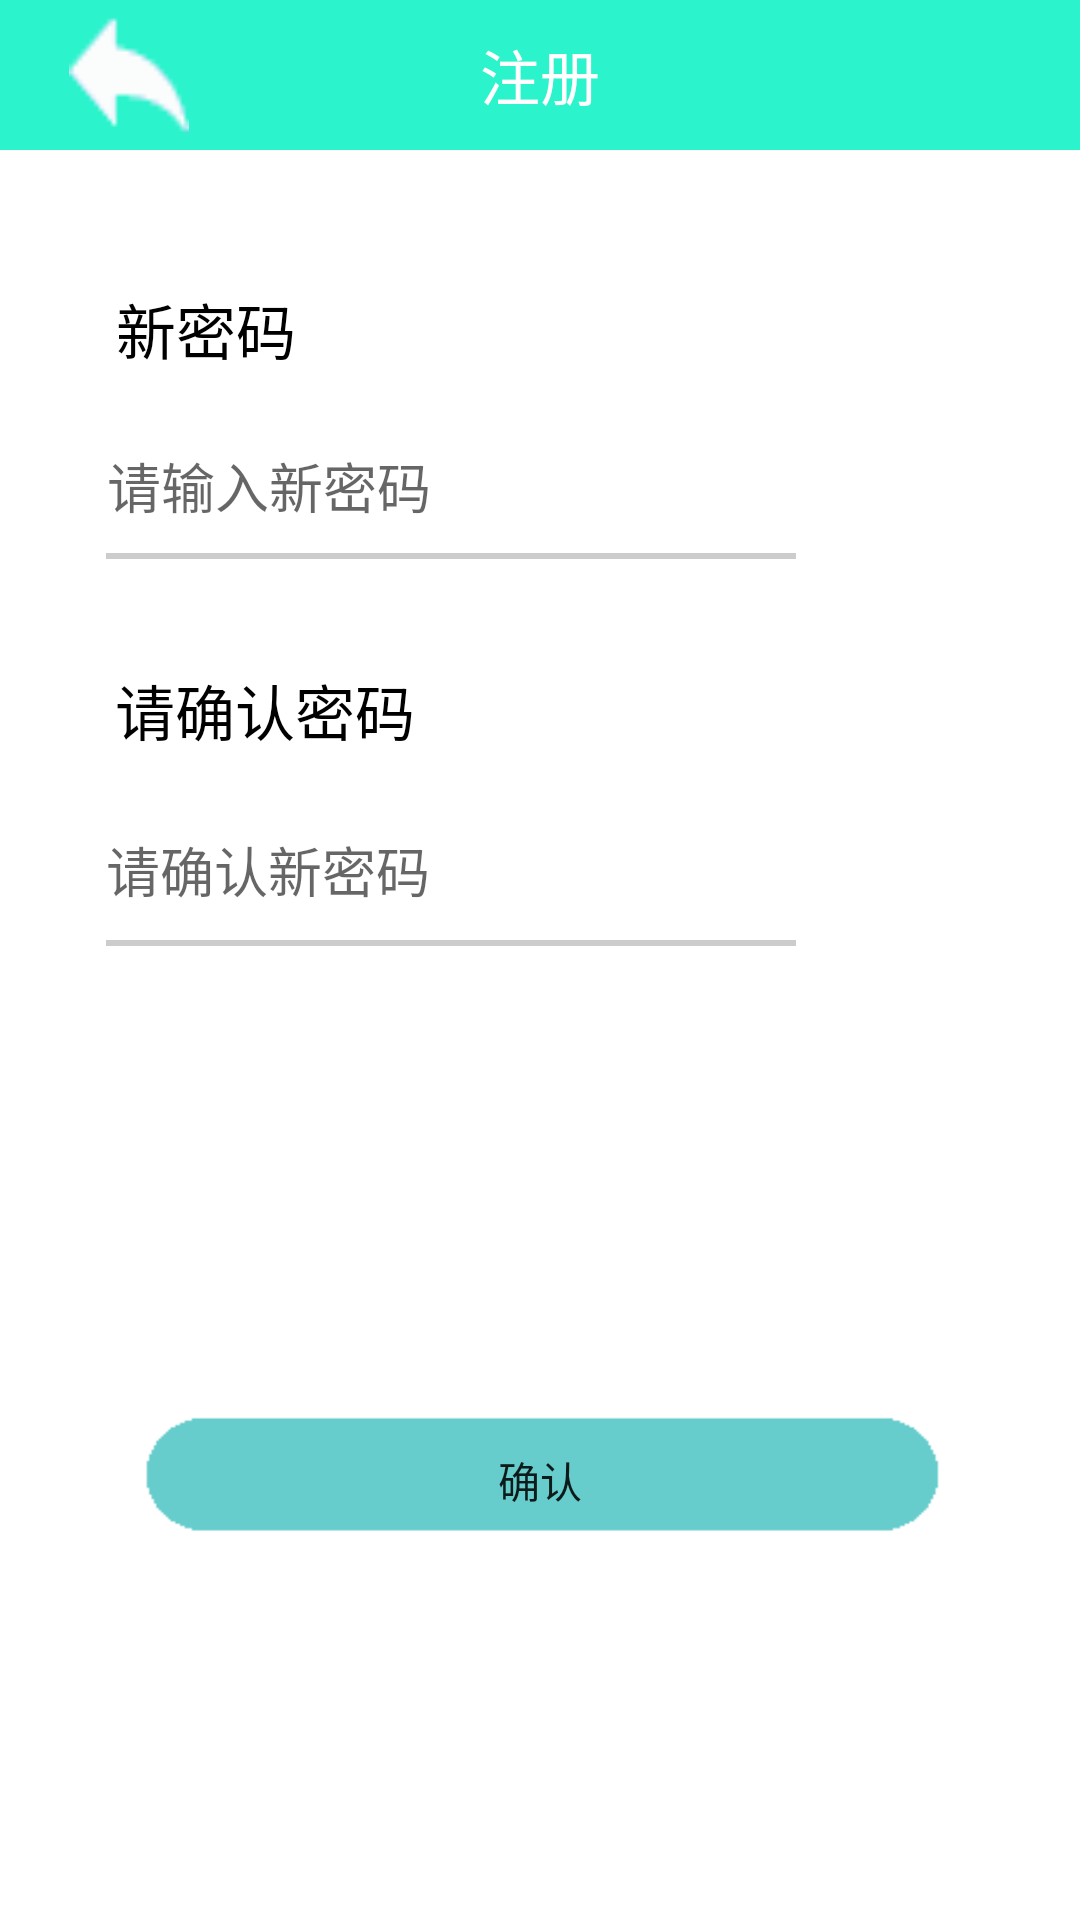

Reconstruct the res/layout file that produces this screen, plus the resources it refers to.
<!-- AndroidManifest.xml: application theme AppTheme -->
<!-- res/layout/change_pwd_1.xml -->
<?xml version="1.0" encoding="utf-8"?>
<android.support.constraint.ConstraintLayout xmlns:android="http://schemas.android.com/apk/res/android"
    xmlns:app="http://schemas.android.com/apk/res-auto"
    xmlns:tools="http://schemas.android.com/tools"
    android:layout_width="match_parent"
    android:layout_height="match_parent"
    android:background="#ffffff"
    tools:context="com.example.administrator.timenote.Ui.Change_pwd">

    <include
        android:id="@+id/include"
        layout="@layout/asd"
      />
    <FrameLayout
        android:id="@+id/layout_content"
        android:layout_width="match_parent"
        android:layout_height="match_parent"
        >
    </FrameLayout>

    <EditText
        android:id="@+id/new_pwd_2"
        style="@style/ThemeOverlay.AppCompat.Dialog.Alert"
        android:layout_width="230dp"
        android:layout_height="37dp"
        android:layout_marginTop="20dp"
        android:background="#ffffff"
        android:hint="@string/请确认新密码"
        android:maxLength="20"
        app:layout_constraintEnd_toEndOf="parent"
        app:layout_constraintHorizontal_bias="0.272"
        app:layout_constraintStart_toStartOf="parent"
        app:layout_constraintTop_toBottomOf="@+id/textView8" />

    <EditText
        android:id="@+id/new_pwd_1"
        style="@style/ThemeOverlay.AppCompat.Dialog.Alert"
        android:layout_width="230dp"
        android:layout_height="35dp"
        android:layout_marginTop="20dp"
        android:background="#ffffff"
        android:hint="@string/请输入新密码"
        android:maxLength="20"
        app:layout_constraintEnd_toEndOf="parent"
        app:layout_constraintHorizontal_bias="0.275"
        app:layout_constraintStart_toStartOf="parent"
        app:layout_constraintTop_toBottomOf="@+id/textView4" />

    <View
        android:id="@+id/view6"
        android:layout_width="230dp"
        android:layout_height="2dp"
        android:layout_marginTop="5dp"
        android:background="#CCCCCC"
        app:layout_constraintEnd_toEndOf="parent"
        app:layout_constraintHorizontal_bias="0.272"
        app:layout_constraintStart_toStartOf="parent"
        app:layout_constraintTop_toBottomOf="@+id/new_pwd_1" />


    <TextView
        android:id="@+id/textView4"
        android:layout_width="wrap_content"
        android:layout_height="wrap_content"
        android:layout_marginTop="45dp"
        android:text="@string/新密码"
        android:textColor="#000000"
        android:textSize="20sp"
        app:layout_constraintEnd_toEndOf="parent"
        app:layout_constraintHorizontal_bias="0.129"
        app:layout_constraintStart_toStartOf="parent"
        app:layout_constraintTop_toBottomOf="@+id/include" />

    <TextView
        android:id="@+id/pwd_1_error"
        android:layout_width="wrap_content"
        android:layout_height="wrap_content"
        android:layout_marginTop="5dp"
        android:text="@string/密码格式错误"
        android:textColor="#ff0033"
        android:visibility="invisible"
        app:layout_constraintEnd_toEndOf="parent"
        app:layout_constraintHorizontal_bias="0.247"
        app:layout_constraintStart_toStartOf="parent"
        app:layout_constraintTop_toBottomOf="@+id/view6" />

    <TextView
        android:id="@+id/textView8"
        android:layout_width="wrap_content"
        android:layout_height="wrap_content"
        android:layout_marginTop="10dp"
        android:text="@string/请确认密码"
        android:textColor="#000000"
        android:textSize="20sp"
        app:layout_constraintEnd_toEndOf="parent"
        app:layout_constraintHorizontal_bias="0.147"
        app:layout_constraintStart_toStartOf="parent"
        app:layout_constraintTop_toBottomOf="@+id/pwd_1_error" />

    <View
        android:id="@+id/view7"
        android:layout_width="230dp"
        android:layout_height="2dp"
        android:layout_marginTop="5dp"
        android:background="#CCCCCC"
        app:layout_constraintEnd_toEndOf="parent"
        app:layout_constraintHorizontal_bias="0.272"
        app:layout_constraintStart_toStartOf="parent"
        app:layout_constraintTop_toBottomOf="@+id/new_pwd_2" />

    <TextView
        android:id="@+id/pwd_2_error"
        android:layout_width="wrap_content"
        android:layout_height="wrap_content"
        android:layout_marginTop="5dp"
        android:text="@string/密码不一致"
        android:textColor="#ff0033"
        android:visibility="invisible"
        app:layout_constraintEnd_toEndOf="parent"
        app:layout_constraintHorizontal_bias="0.146"
        app:layout_constraintStart_toStartOf="parent"
        app:layout_constraintTop_toTopOf="@+id/view7" />

    <Button
        android:id="@+id/sure_pwd_1"
        android:layout_width="300dp"
        android:layout_height="56dp"
        android:layout_marginTop="150dp"
        android:text="@string/确认"
        android:background="@drawable/loadbutton1"
        app:layout_constraintEnd_toEndOf="parent"
        app:layout_constraintStart_toStartOf="parent"
        app:layout_constraintTop_toBottomOf="@+id/view7" />


</android.support.constraint.ConstraintLayout>
<!-- res/layout/asd.xml (included above) -->
<?xml version="1.0" encoding="utf-8"?>
<RelativeLayout xmlns:android="http://schemas.android.com/apk/res/android"
    android:id="@+id/layout_titlebar"
    android:layout_width="match_parent"
    android:layout_height="50dp"
    android:background="@color/colorPrimary" >

    <TextView
        android:id="@+id/sign_up_title_1"
        android:layout_width="match_parent"
        android:layout_height="match_parent"
        android:ellipsize="marquee"
        android:gravity="center_horizontal|center"
        android:singleLine="true"
        android:text="@string/注册"
        android:textColor="#ffffffff"
        android:textSize="20sp" />

    <Button
        android:id="@+id/back_1"
        android:layout_width="40dp"
        android:layout_height="40dp"
        android:layout_alignParentLeft="true"
        android:layout_alignParentStart="true"
        android:layout_centerVertical="true"
        android:layout_marginLeft="23dp"
        android:layout_marginStart="23dp"
        android:background="@drawable/back" />


</RelativeLayout>
<!-- resources referenced by this layout -->
<resources>
  <color name="colorPrimary">#2bf4cc</color>
  <!-- drawable back: png bitmap (drawable, 3242 bytes) -->
  <!-- drawable loadbutton1 (drawable) -->
  <?xml version="1.0" encoding="utf-8"?>
  <selector xmlns:android="http://schemas.android.com/apk/res/android">
      <item android:state_pressed="true" android:drawable="@drawable/load_button_2"/>
      <item android:state_pressed="false" android:drawable="@drawable/load_button1"/>
  </selector>
  <style name="AppTheme" parent="Theme.AppCompat.Light.DarkActionBar">
          
          <item name="colorPrimary">@color/colorPrimary</item>
          <item name="colorPrimaryDark">@color/colorPrimaryDark</item>
          <item name="colorAccent">@color/colorAccent</item>
      </style>
  <!-- drawable load_button_2: png bitmap (drawable, 3184 bytes) -->
  <!-- drawable load_button1: png bitmap (drawable, 3184 bytes) -->
  <color name="colorPrimaryDark">#303F9F</color>
  <color name="colorAccent">#FF4081</color>
</resources>
